Labelled photos from "Coffe_Bean", an image-classification folder in IkbarSulistio/Coffee-Bean-Roast-Level-Classification. The possible labels are: dark roast, green unroasted, light roast, medium roast.

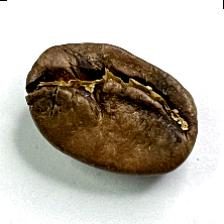
Label: medium roast

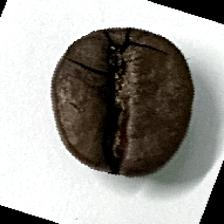
Label: dark roast

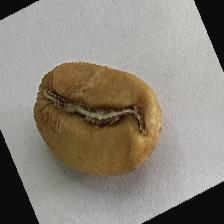
Label: light roast

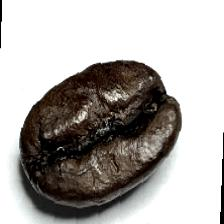
Label: dark roast

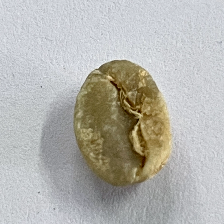
Label: green unroasted

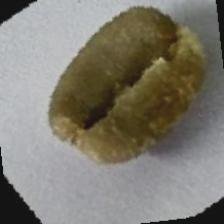
Label: green unroasted
